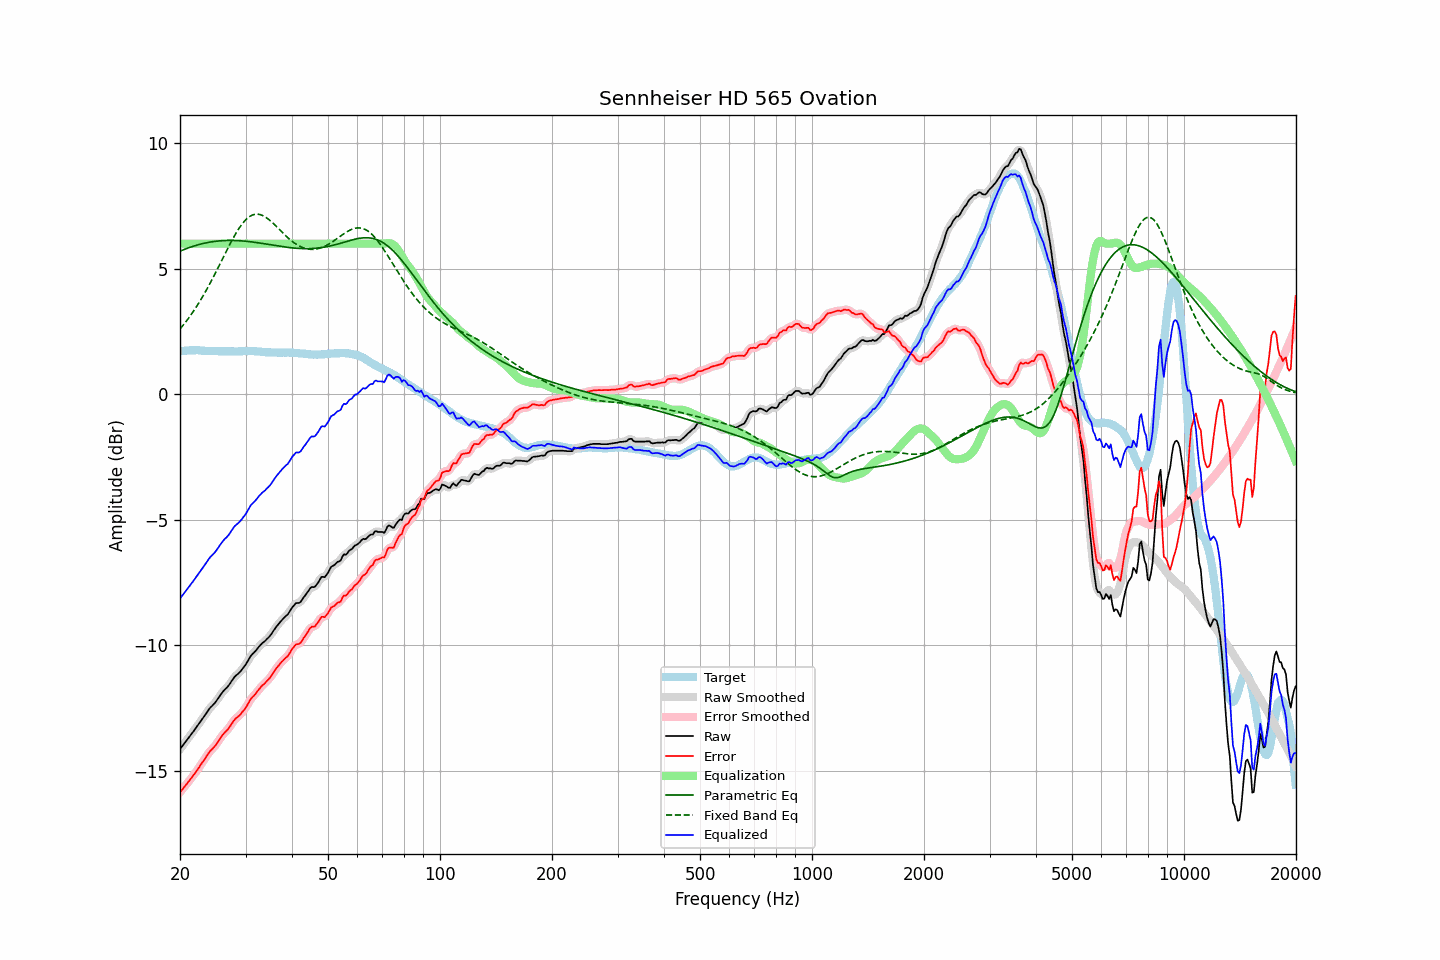

The table this chart was drawn from, first rows:
frequency, raw, error, smoothed, error_smoothed, equalization, parametric_eq, fixed_band_eq, equalized_raw, equalized_smoothed, target
20.00, -14.15, -15.86, -14.15, -15.86, 6.00, 5.70, 2.60, -8.15, -8.15, 1.71
20.20, -14.06, -15.78, -14.06, -15.78, 6.00, 5.73, 2.68, -8.06, -8.06, 1.72
20.40, -13.98, -15.71, -13.98, -15.70, 6.00, 5.75, 2.76, -7.98, -7.98, 1.73
20.61, -13.89, -15.62, -13.89, -15.62, 6.00, 5.78, 2.84, -7.89, -7.89, 1.73
20.81, -13.81, -15.55, -13.81, -15.55, 6.00, 5.80, 2.92, -7.81, -7.81, 1.74
21.02, -13.72, -15.46, -13.72, -15.46, 6.00, 5.83, 3.00, -7.72, -7.72, 1.74
21.23, -13.64, -15.39, -13.64, -15.38, 6.00, 5.85, 3.09, -7.64, -7.64, 1.75
21.44, -13.55, -15.30, -13.55, -15.30, 6.00, 5.87, 3.18, -7.55, -7.55, 1.75
21.66, -13.47, -15.22, -13.47, -15.22, 6.00, 5.89, 3.27, -7.47, -7.47, 1.75
21.87, -13.38, -15.13, -13.38, -15.13, 6.00, 5.91, 3.37, -7.38, -7.38, 1.75
22.09, -13.29, -15.05, -13.29, -15.05, 6.00, 5.93, 3.46, -7.29, -7.29, 1.76
22.31, -13.20, -14.96, -13.20, -14.95, 6.00, 5.95, 3.56, -7.20, -7.20, 1.76
22.54, -13.11, -14.86, -13.11, -14.86, 6.00, 5.97, 3.67, -7.11, -7.11, 1.75
22.76, -13.02, -14.76, -13.02, -14.76, 6.00, 5.99, 3.77, -7.02, -7.02, 1.74
22.99, -12.93, -14.67, -12.93, -14.67, 6.00, 6.00, 3.88, -6.93, -6.93, 1.74
23.22, -12.84, -14.58, -12.84, -14.57, 6.00, 6.02, 3.99, -6.84, -6.84, 1.74
23.45, -12.75, -14.48, -12.75, -14.48, 6.00, 6.03, 4.10, -6.75, -6.75, 1.73
23.69, -12.65, -14.38, -12.65, -14.38, 6.00, 6.04, 4.22, -6.65, -6.65, 1.73
23.92, -12.56, -14.28, -12.56, -14.29, 6.00, 6.05, 4.34, -6.56, -6.56, 1.73
24.16, -12.48, -14.20, -12.48, -14.21, 6.00, 6.07, 4.46, -6.48, -6.48, 1.73
24.40, -12.42, -14.14, -12.42, -14.14, 6.00, 6.08, 4.58, -6.42, -6.42, 1.72
24.65, -12.35, -14.07, -12.35, -14.07, 6.00, 6.09, 4.70, -6.35, -6.35, 1.72
24.89, -12.28, -14.00, -12.27, -14.00, 6.00, 6.09, 4.83, -6.28, -6.27, 1.72
25.14, -12.19, -13.91, -12.19, -13.91, 6.00, 6.10, 4.95, -6.19, -6.19, 1.72
25.39, -12.10, -13.81, -12.10, -13.81, 6.00, 6.11, 5.08, -6.10, -6.10, 1.71
25.65, -12.00, -13.71, -12.00, -13.71, 6.00, 6.11, 5.21, -6.00, -6.00, 1.71
25.91, -11.91, -13.62, -11.91, -13.62, 6.00, 6.12, 5.34, -5.91, -5.91, 1.71
26.16, -11.83, -13.54, -11.83, -13.54, 6.00, 6.12, 5.47, -5.83, -5.83, 1.71
26.43, -11.76, -13.47, -11.76, -13.47, 6.00, 6.13, 5.59, -5.76, -5.76, 1.71
26.69, -11.70, -13.41, -11.70, -13.41, 6.00, 6.13, 5.72, -5.70, -5.70, 1.71
26.96, -11.63, -13.34, -11.62, -13.33, 6.00, 6.13, 5.85, -5.63, -5.62, 1.71
27.23, -11.54, -13.25, -11.54, -13.25, 6.00, 6.13, 5.97, -5.54, -5.54, 1.71
27.50, -11.44, -13.15, -11.44, -13.15, 6.00, 6.13, 6.09, -5.44, -5.44, 1.71
27.77, -11.35, -13.06, -11.35, -13.05, 6.00, 6.13, 6.21, -5.35, -5.35, 1.71
28.05, -11.26, -12.97, -11.27, -12.97, 6.00, 6.13, 6.33, -5.26, -5.27, 1.71
28.33, -11.20, -12.90, -11.20, -12.91, 6.00, 6.12, 6.44, -5.20, -5.20, 1.71
28.62, -11.15, -12.86, -11.15, -12.85, 6.00, 6.12, 6.54, -5.15, -5.15, 1.70
28.90, -11.09, -12.80, -11.09, -12.80, 6.00, 6.12, 6.64, -5.09, -5.09, 1.71
29.19, -11.02, -12.73, -11.02, -12.73, 6.00, 6.11, 6.73, -5.02, -5.02, 1.71
29.48, -10.93, -12.64, -10.94, -12.65, 6.00, 6.11, 6.81, -4.93, -4.94, 1.71
29.78, -10.85, -12.57, -10.85, -12.57, 6.00, 6.10, 6.89, -4.85, -4.85, 1.72
30.08, -10.76, -12.48, -10.75, -12.47, 6.00, 6.10, 6.96, -4.76, -4.75, 1.72
30.38, -10.65, -12.37, -10.65, -12.37, 6.00, 6.09, 7.02, -4.65, -4.65, 1.72
30.68, -10.54, -12.26, -10.54, -12.26, 6.00, 6.08, 7.07, -4.54, -4.54, 1.72
30.99, -10.43, -12.15, -10.44, -12.16, 6.00, 6.08, 7.11, -4.43, -4.44, 1.72
31.30, -10.36, -12.08, -10.36, -12.08, 6.00, 6.07, 7.14, -4.36, -4.36, 1.72
31.61, -10.30, -12.01, -10.29, -12.01, 6.00, 6.06, 7.16, -4.30, -4.29, 1.71
31.93, -10.23, -11.94, -10.23, -11.94, 6.00, 6.05, 7.17, -4.23, -4.23, 1.71
32.24, -10.15, -11.85, -10.15, -11.86, 6.00, 6.04, 7.18, -4.15, -4.15, 1.70
32.57, -10.07, -11.77, -10.07, -11.77, 6.00, 6.03, 7.17, -4.07, -4.07, 1.70
32.89, -10.00, -11.70, -10.00, -11.69, 6.00, 6.02, 7.16, -4.00, -4.00, 1.70
33.22, -9.93, -11.62, -9.94, -11.63, 6.00, 6.01, 7.13, -3.93, -3.94, 1.69
33.55, -9.88, -11.56, -9.88, -11.56, 6.00, 6.00, 7.10, -3.88, -3.88, 1.69
33.89, -9.83, -11.50, -9.82, -11.50, 6.00, 5.99, 7.07, -3.83, -3.82, 1.67
34.23, -9.76, -11.43, -9.77, -11.44, 6.00, 5.98, 7.02, -3.76, -3.77, 1.67
34.57, -9.70, -11.37, -9.70, -11.37, 6.00, 5.97, 6.98, -3.70, -3.70, 1.67
34.92, -9.63, -11.30, -9.62, -11.29, 6.00, 5.96, 6.92, -3.63, -3.62, 1.67
35.27, -9.54, -11.21, -9.54, -11.21, 6.00, 5.95, 6.87, -3.54, -3.54, 1.67
35.62, -9.44, -11.10, -9.44, -11.11, 6.00, 5.94, 6.81, -3.44, -3.44, 1.66
35.97, -9.35, -11.01, -9.35, -11.01, 6.00, 5.93, 6.75, -3.35, -3.35, 1.66
... 635 more rows
